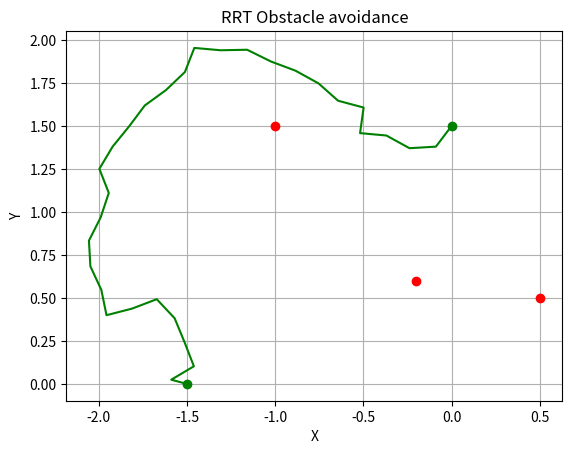

Source code (Python):
import numpy as np
import random
import matplotlib.pyplot as plt

class RRT:
    def __init__(self, threshold=0.1):
        self.tree = {}
        self.threshold = threshold

    def is_collision(self, target, obstacles):
        for obstacle in obstacles:
            if np.linalg.norm(np.array(target) - np.array(obstacle)) <= self.threshold:
                return True
        return False

    def find_nearest_point(self, point):
        nearest_point = None
        min_distance = float('inf')
        for existing_point in self.tree:
            distance = np.linalg.norm(np.array(existing_point) - np.array(point))
            if distance < min_distance:
                nearest_point = existing_point
                min_distance = distance
        return nearest_point

    def new_point(self, nearest_point, random_point, step_size):
        direction = np.array(random_point) - np.array(nearest_point)
        direction = direction / np.linalg.norm(direction)
        new_point = np.array(nearest_point) + step_size * direction
        return tuple(new_point.tolist())

    def rrt(self, start, goal, obstacles, max_iterations=10000, step_size=0.15, target_tolerance=0.1):
        self.tree[start] = None

        iterations = 0
        while iterations < max_iterations:
            random_point = (random.uniform(0.0, -3.01),random.uniform(0.0,3.01)) 
            nearest_point = self.find_nearest_point(random_point)
            new_point = self.new_point(nearest_point, random_point, step_size)

            if not self.is_collision(new_point, obstacles):
                self.tree[new_point] = nearest_point
                if np.linalg.norm(np.array(new_point) - np.array(goal)) <= target_tolerance:
                    self.tree[goal] = new_point
                    return self.build_path(start, goal)
            iterations += 1

        return None

    def build_path(self, start, goal):
        path = []
        current_point = goal
        while current_point != start:
            path.insert(0, current_point)
            current_point = self.tree[current_point]
        path.insert(0, start)
        return path

rrt=RRT()

start = (0,1.5)
end= (-1.5,0)

obstacle1 = (0.5, 0.5)
obstacle2 = (-0.2, 0.6)
obstacle3 = (-1,1.5)



obstacles = [obstacle1, obstacle2, obstacle3]


path = rrt.rrt(start, end, obstacles)

if path:
    print("Path Found",path)

else:
    print("path not found")

plt.figure()
plt.plot([start[0],end[0]],[start[1],end[1]],'go',label='plot')

for obstacle in obstacles:
    plt.plot(obstacle[0], obstacle[1], 'ro', label='Obstacle')

if path:
    path_x = [point[0] for point in path]
    path_y = [point[1] for point in path]

    plt.plot(path_x,path_y,'g',label='path')

plt.xlabel('X')
plt.ylabel('Y')
plt.legend
plt.title('RRT Obstacle avoidance')
plt.grid()
plt.show()

